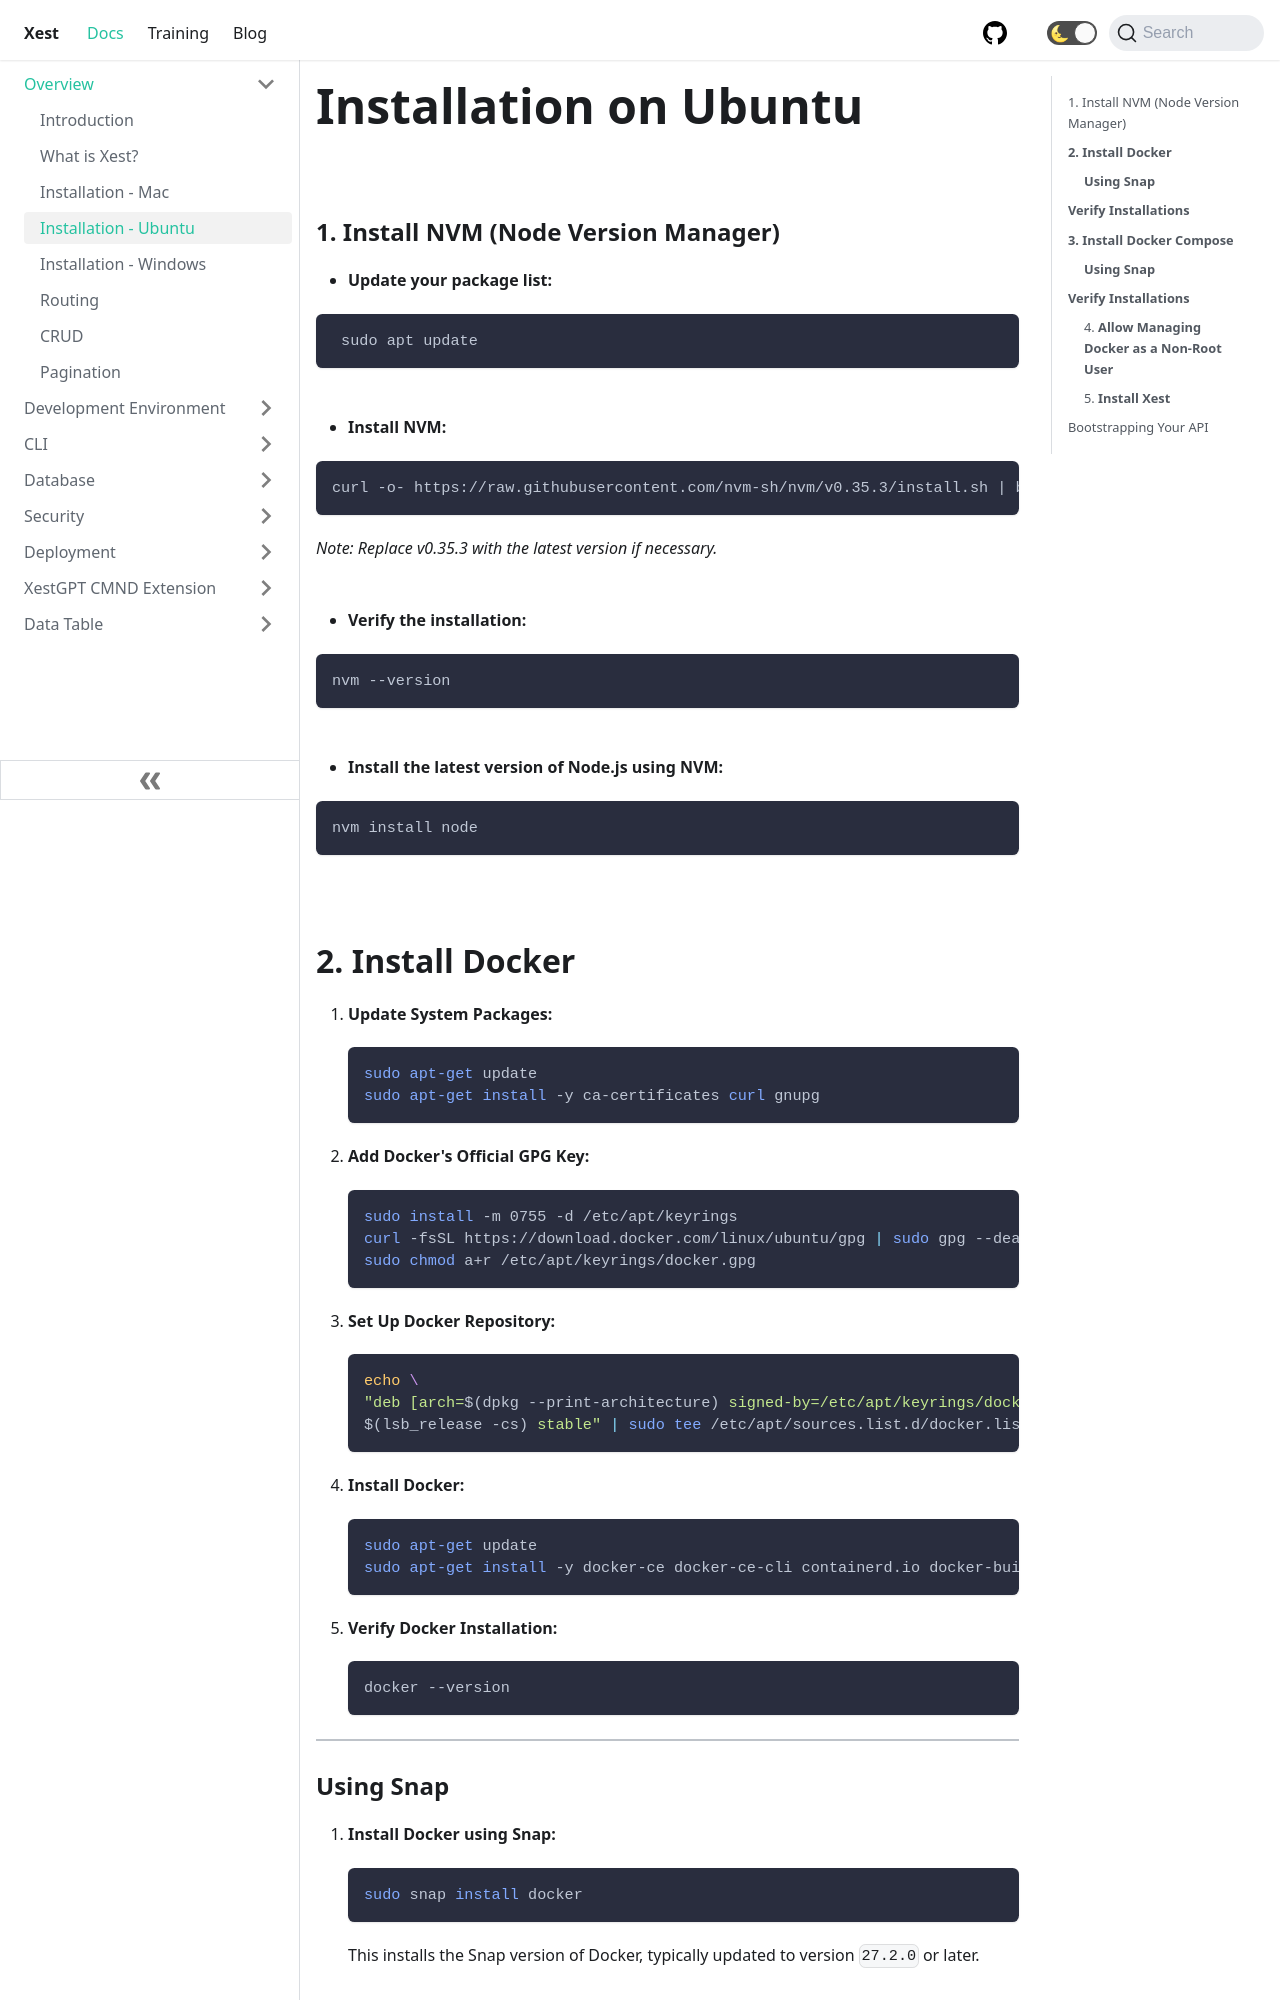

repository: CyprusCodes/xest-ts · page: docs/installation-ubuntu/index.html · generator: docusaurus

---
id: installation-ubuntu
title: Installation on Ubuntu
sidebar_label: Installation - Ubuntu
---

<br/>

### 1. Install NVM (Node Version Manager)

- **Update your package list:**

```
 sudo apt update
```

<br/>

- **Install NVM:**

```
curl -o- https://raw.githubusercontent.com/nvm-sh/nvm/v0.35.3/install.sh | bash
```

_Note: Replace v0.35.3 with the latest version if necessary._

<br/>

- **Verify the installation:**

```
nvm --version
```

<br/>

- **Install the latest version of Node.js using NVM:**

```
nvm install node
```

<br/>

 

## **2. Install Docker**

1. **Update System Packages:**

   ```bash
   sudo apt-get update
   sudo apt-get install -y ca-certificates curl gnupg
   ```

2. **Add Docker's Official GPG Key:**

   ```bash
   sudo install -m 0755 -d /etc/apt/keyrings
   curl -fsSL https://download.docker.com/linux/ubuntu/gpg | sudo gpg --dearmor -o /etc/apt/keyrings/docker.gpg
   sudo chmod a+r /etc/apt/keyrings/docker.gpg
   ```

3. **Set Up Docker Repository:**

   ```bash
   echo \
   "deb [arch=$(dpkg --print-architecture) signed-by=/etc/apt/keyrings/docker.gpg] https://download.docker.com/linux/ubuntu \
   $(lsb_release -cs) stable" | sudo tee /etc/apt/sources.list.d/docker.list > /dev/null
   ```

4. **Install Docker:**

   ```bash
   sudo apt-get update
   sudo apt-get install -y docker-ce docker-ce-cli containerd.io docker-buildx-plugin docker-compose-plugin
   ```

5. **Verify Docker Installation:**

   ```bash
   docker --version
   ```

---
